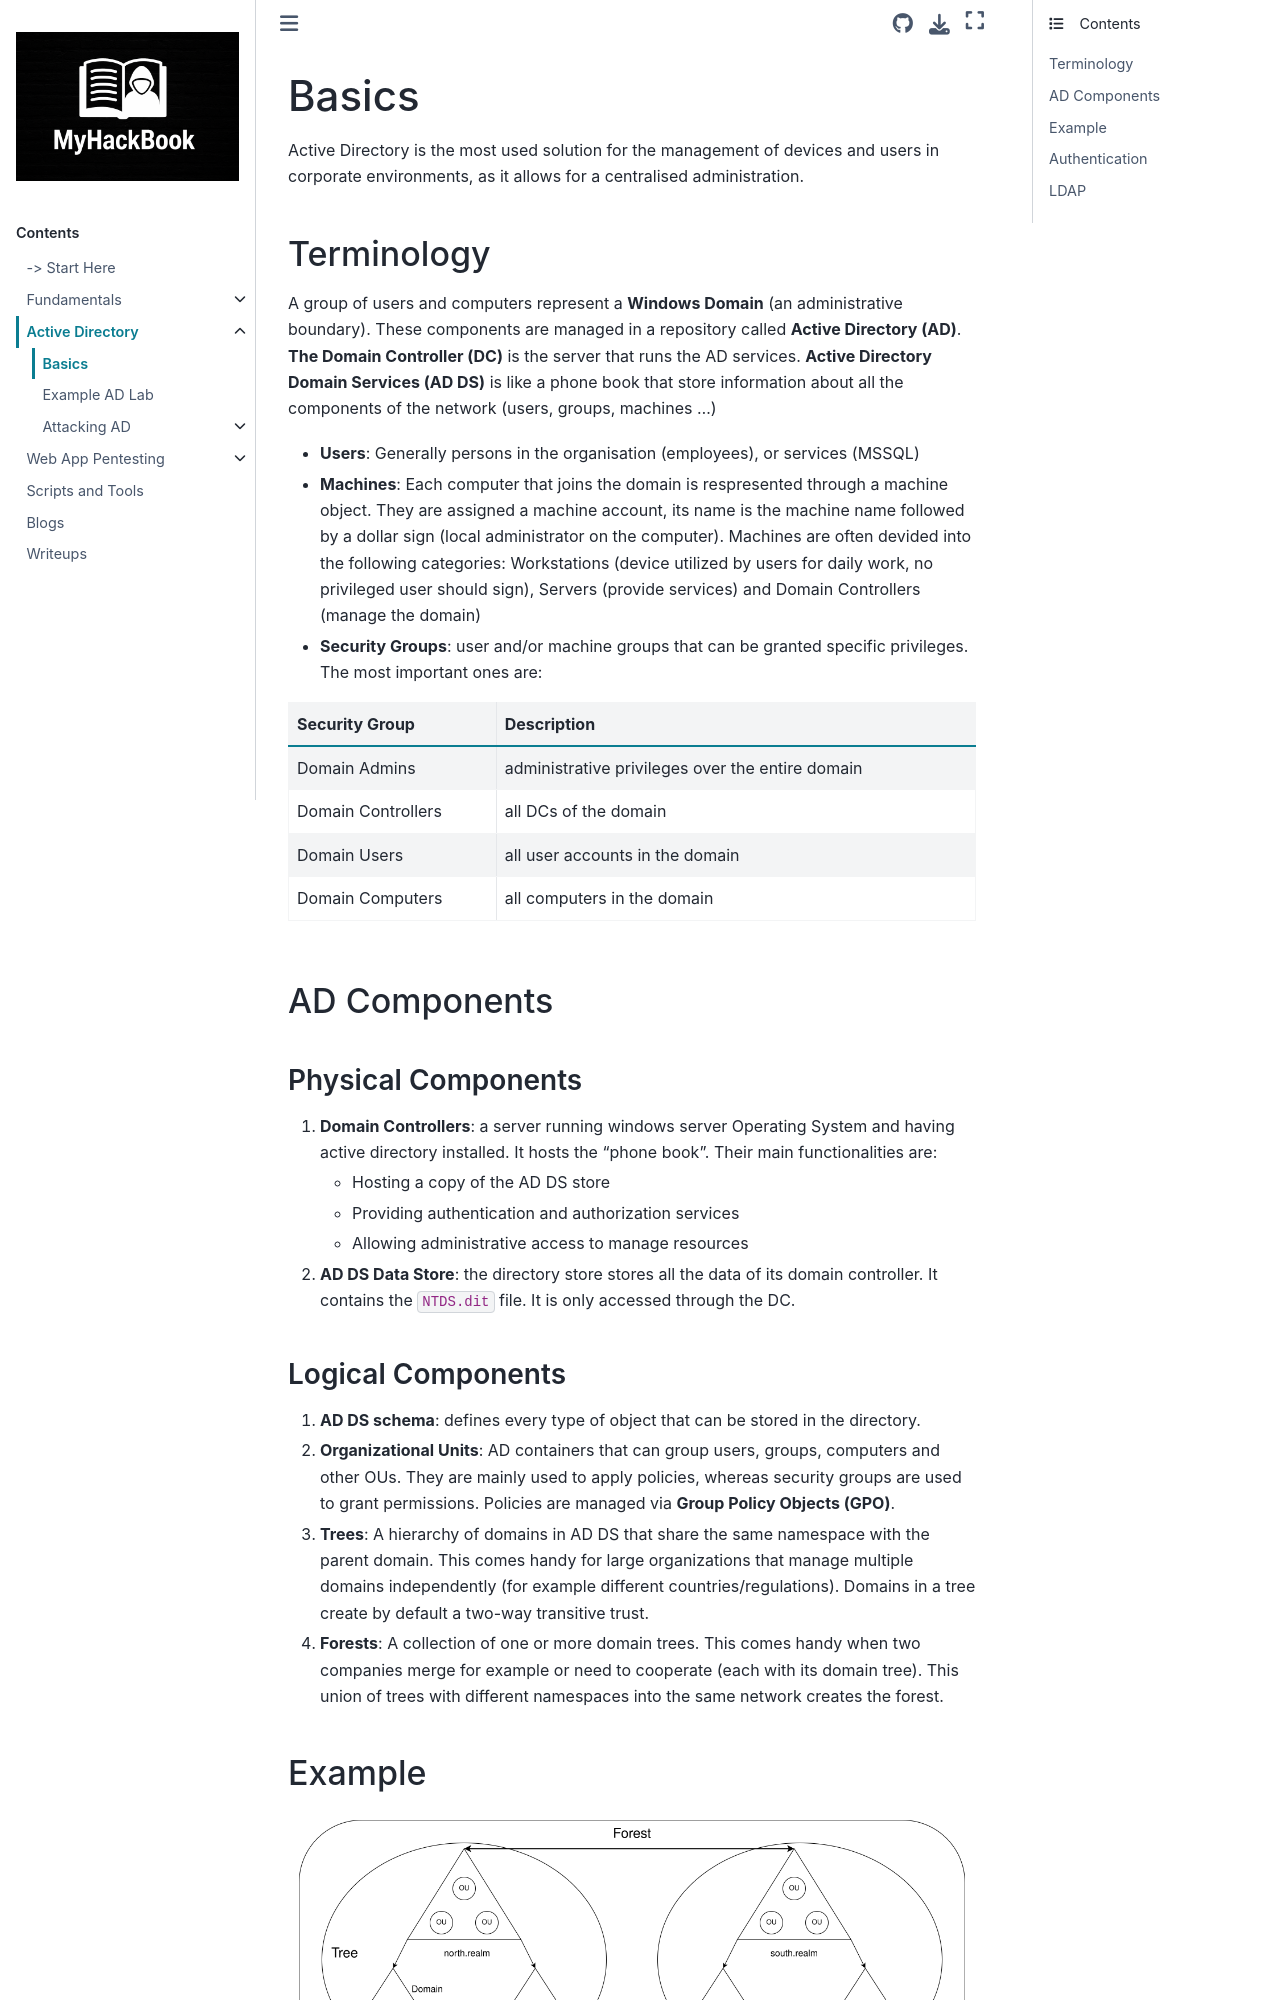

repository: RayenManai/MyHackBook · page: Active Directory/basics.html · generator: sphinx

# Basics

Active Directory is the most used solution for the management of devices and users in corporate environments, as it allows for a centralised administration.

### Terminology

A group of users and computers represent a **Windows Domain** (an administrative boundary). These components are managed in a repository called **Active Directory (AD)**. **The Domain Controller (DC)** is the server that runs the AD services.
**Active Directory Domain Services (AD DS)** is like a phone book that store information about all the components of the network (users, groups, machines ...)

- **Users**: Generally persons in the organisation (employees), or services (MSSQL)

- **Machines**: Each computer that joins the domain is respresented through a machine object. They are assigned a machine account, its name is the machine name followed by a dollar sign (local administrator on the computer). Machines are often devided into the following categories: Workstations (device utilized by users for daily work, no privileged user should sign), Servers (provide services) and Domain Controllers (manage the domain)

- **Security Groups**: user and/or machine groups that can be granted specific privileges. The most important ones are:

| Security Group     | Description                                      |
| ------------------ | ------------------------------------------------ |
| Domain Admins      | administrative privileges over the entire domain |
| Domain Controllers | all DCs of the domain                            |
| Domain Users       | all user accounts in the domain                  |
| Domain Computers   | all computers in the domain                      |

### AD Components

#### Physical Components

1. **Domain Controllers**: a server running windows server Operating System and having active directory installed. It hosts the "phone book". Their main functionalities are:
   - Hosting a copy of the AD DS store
   - Providing authentication and authorization services
   - Allowing administrative access to manage resources
2. **AD DS Data Store**: the directory store stores all the data of its domain controller. It contains the `NTDS.dit` file. It is only accessed through the DC.
